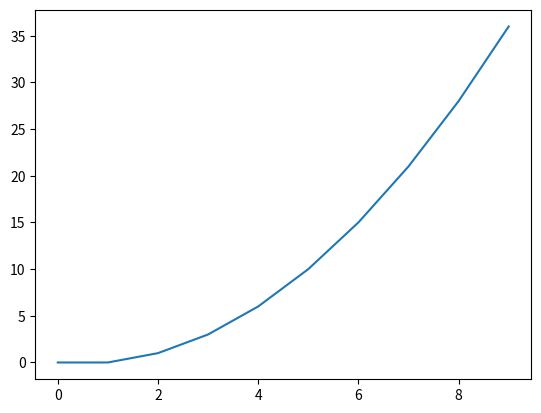

The matplotlib source for this figure:
import math
import numpy as np
import matplotlib.pyplot as plt

s = 0
dFy1 = [0,1,2,3,4,5,6,7,8,9]
L = np.zeros(10)
X = [0,1,2,3,4,5,6,7,8,9]
for i in range(0,10):
    L[i] = s
    s = dFy1[i] + s

plt.plot(X,L)
plt.show()
